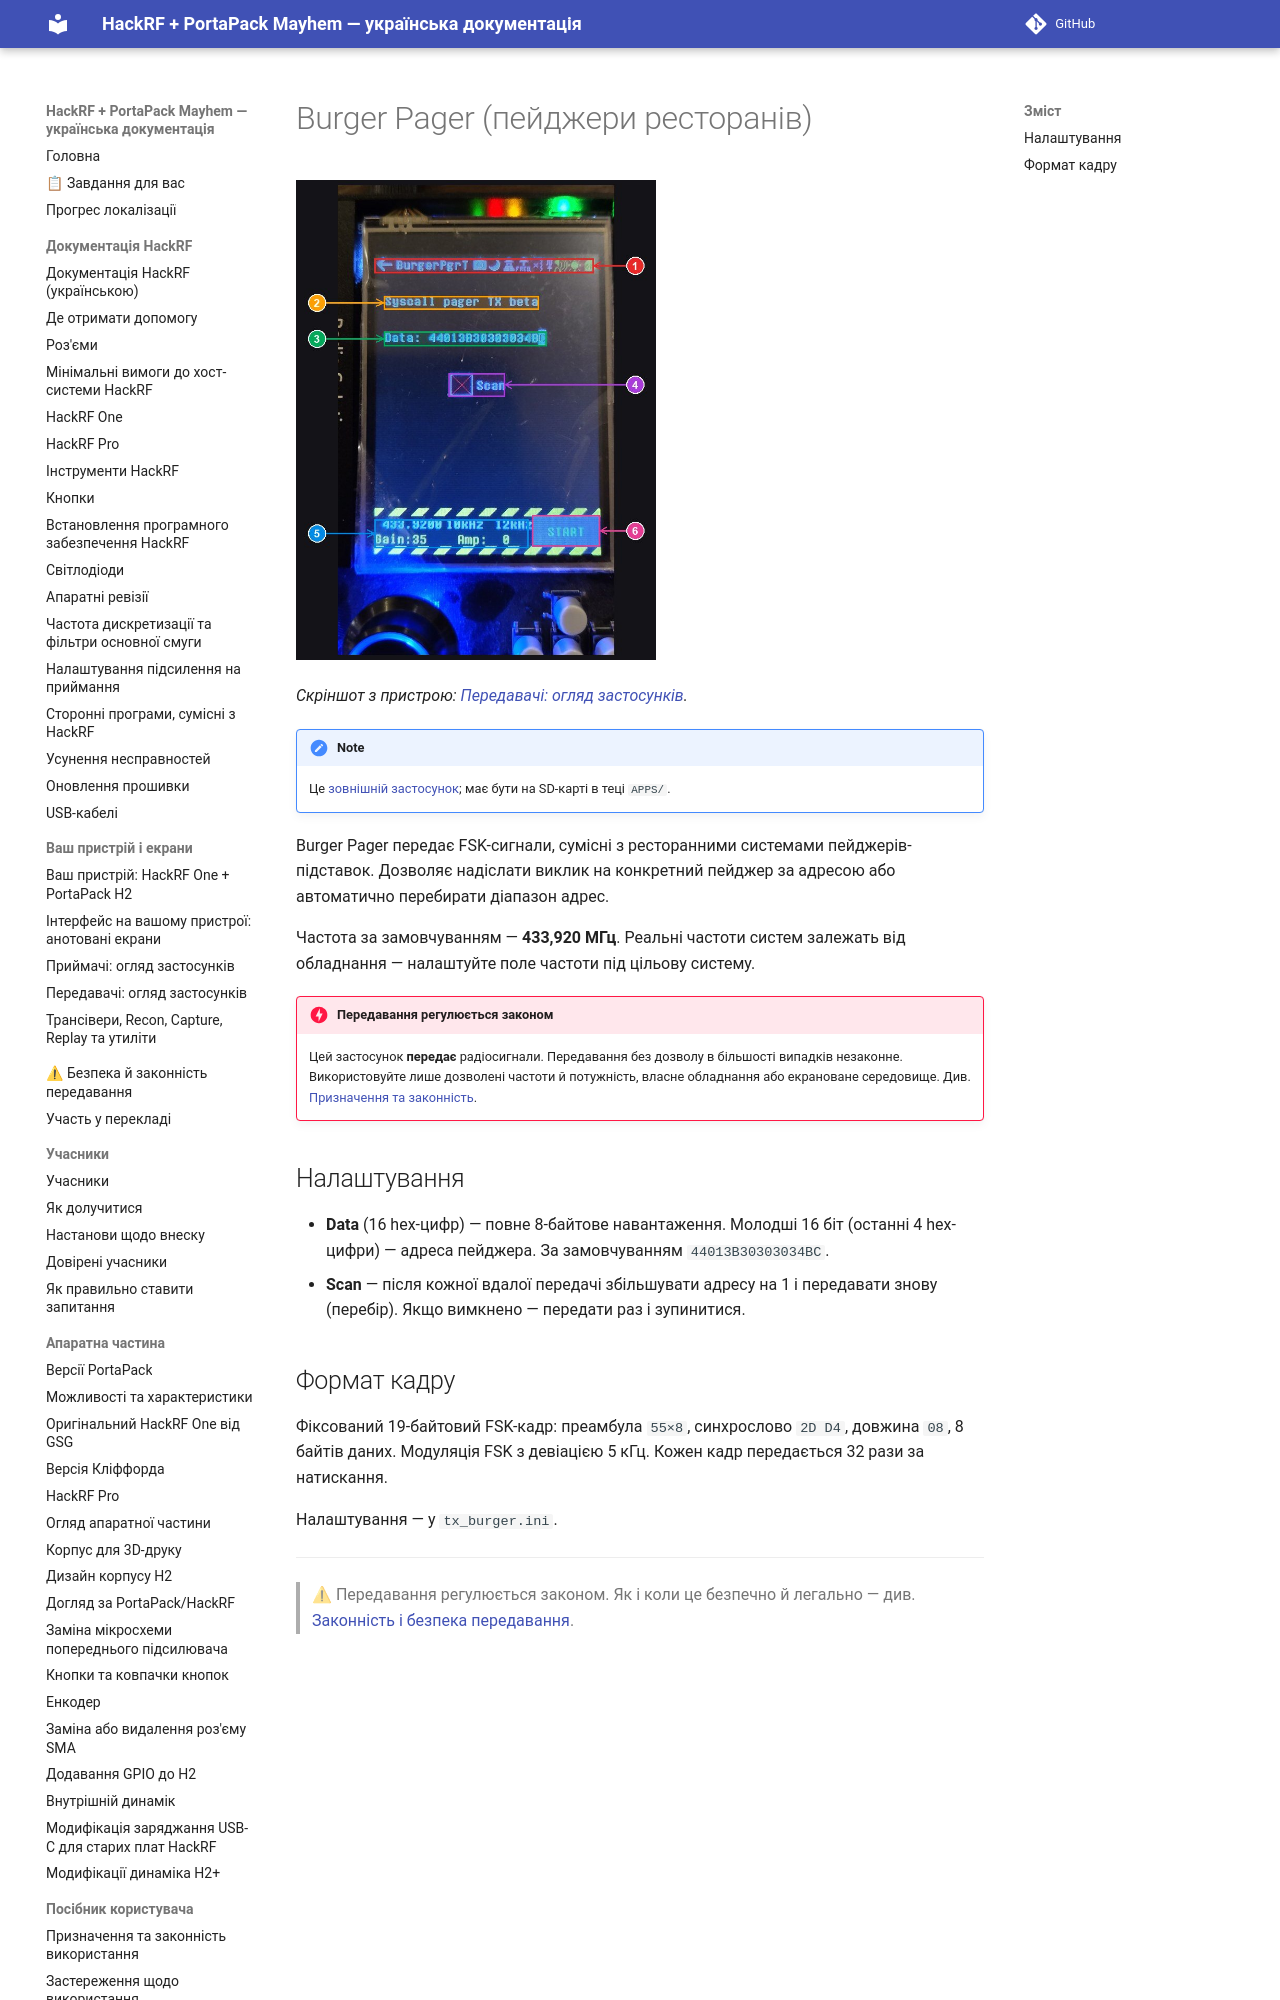

repository: FixerHack/hackrf-portapack-ua · page: burger-pager/index.html · generator: mkdocs

# Burger Pager (пейджери ресторанів)

![Burger Pager на пристрої](annotated/app-080.jpg){ width="360" }

*Скріншот з пристрою: [Передавачі: огляд застосунків](Screens-Transmitters#shot-080).*

> [!NOTE]
> Це [зовнішній застосунок](External-apps-informations); має бути на SD-карті в теці `APPS/`.
